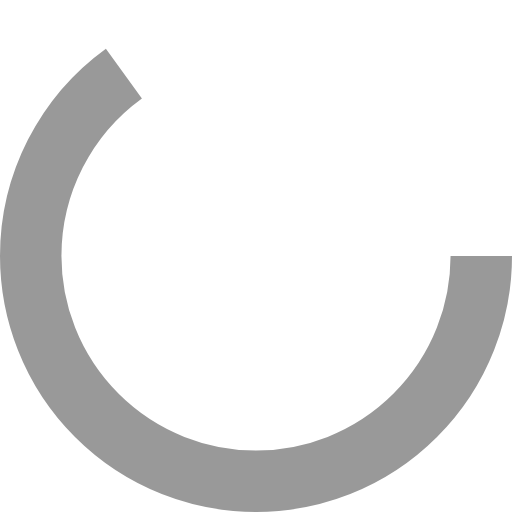
t = 0.00 s
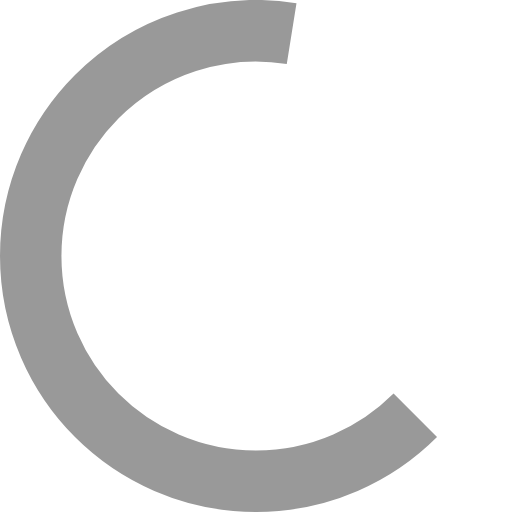
t = 0.18 s
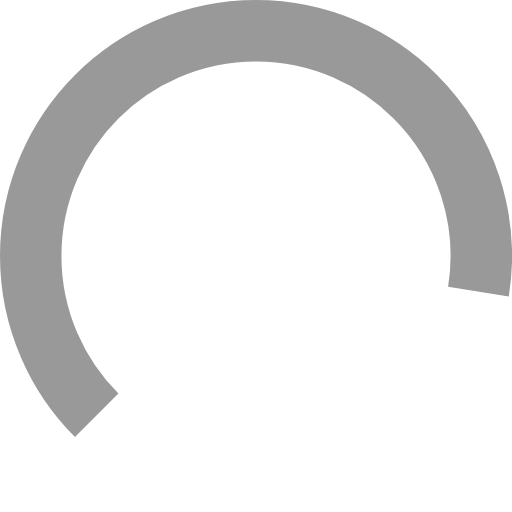
t = 0.53 s
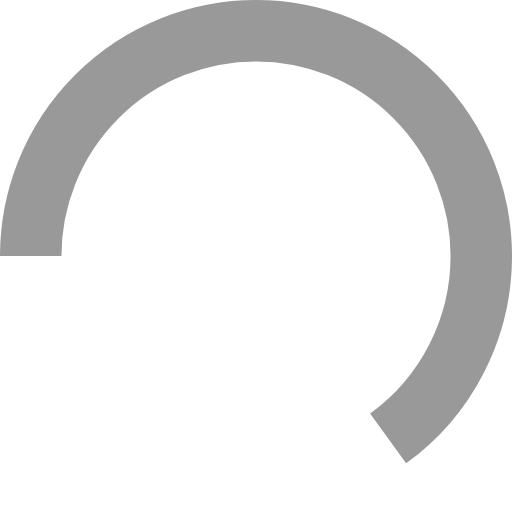
t = 0.70 s
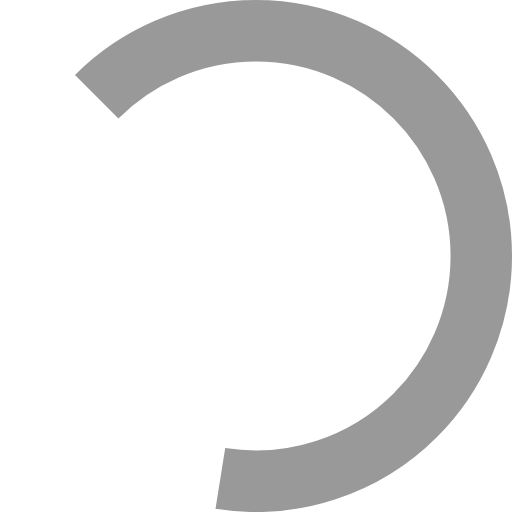
t = 0.88 s
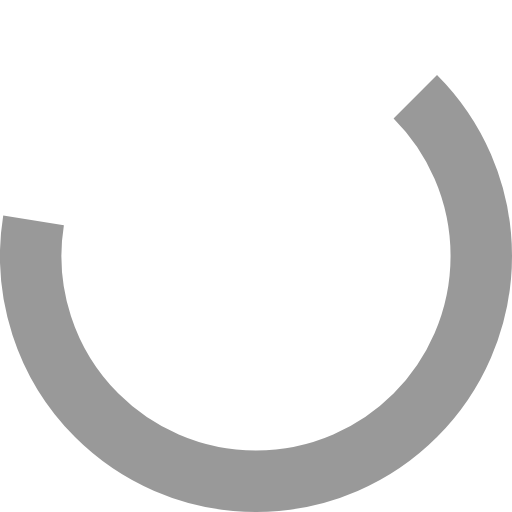
t = 1.23 s

The animated SVG that drew these frames (rendered in a browser with its animation timeline set to each time). Animation: 1 SMIL element (animateTransform=1); one cycle of 1.40 s, repeats indefinitely.

<?xml version="1.0" encoding="utf-8"?><svg width='120px' height='120px' xmlns="http://www.w3.org/2000/svg" viewBox="0 0 100 100" preserveAspectRatio="xMidYMid" class="uil-ring"><rect x="0" y="0" width="100" height="100" fill="none" class="bk"></rect><circle cx="50" cy="50" r="44" stroke-dasharray="179.69909978533616 96.7610537305656" stroke="#999999" fill="none" stroke-width="12"><animateTransform attributeName="transform" type="rotate" values="0 50 50;180 50 50;360 50 50;" keyTimes="0;0.5;1" dur="1.4s" repeatCount="indefinite" begin="0s"></animateTransform></circle></svg>
